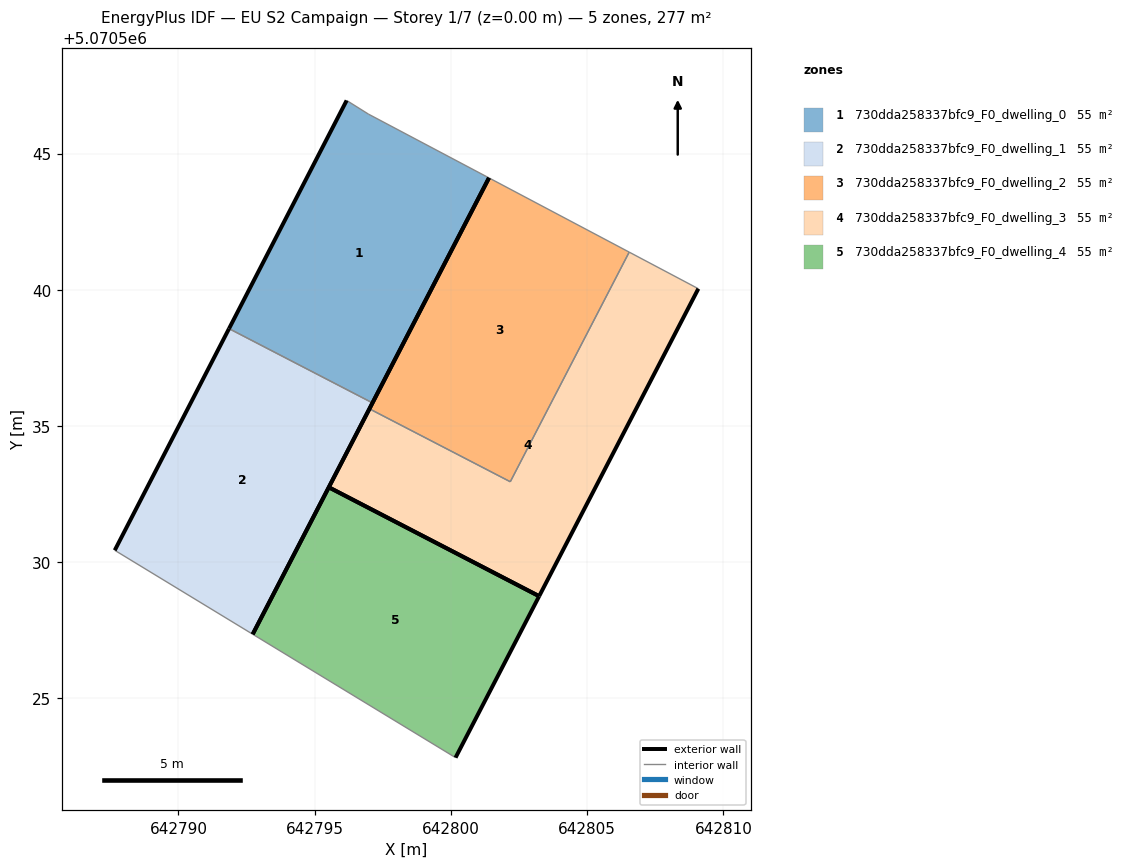
=== STOREY PLAN SPEC (per zone: floor XY polygon, exterior-wall plan segments, windows/doors) ===
zone 1: 730dda258337bfc9_F0_dwelling_0  (55.4 m²)
  floor: (642797.12, 5070535.85) (642801.40, 5070544.11) (642796.97, 5070546.45) (642796.17, 5070546.95) (642791.85, 5070538.57)
  exterior wall: (642801.40, 5070544.11) – (642797.12, 5070535.85)  [9.3 m]
  exterior wall: (642791.85, 5070538.57) – (642796.17, 5070546.95)  [9.4 m]
  interior walls: 3
zone 2: 730dda258337bfc9_F0_dwelling_1  (55.4 m²)
  floor: (642792.72, 5070527.36) (642797.12, 5070535.85) (642791.85, 5070538.57) (642787.66, 5070530.44)
  exterior wall: (642787.66, 5070530.44) – (642791.85, 5070538.57)  [9.2 m]
  exterior wall: (642797.12, 5070535.85) – (642792.72, 5070527.36)  [9.6 m]
  interior walls: 2
zone 3: 730dda258337bfc9_F0_dwelling_2  (55.4 m²)
  floor: (642802.18, 5070532.95) (642806.54, 5070541.38) (642801.40, 5070544.11) (642797.01, 5070535.63)
  exterior wall: (642797.01, 5070535.63) – (642801.40, 5070544.11)  [9.5 m]
  interior walls: 3
zone 4: 730dda258337bfc9_F0_dwelling_3  (55.4 m²)
  floor: (642803.24, 5070528.75) (642809.08, 5070540.04) (642806.54, 5070541.38) (642802.18, 5070532.95) (642797.01, 5070535.63) (642795.52, 5070532.75)
  exterior wall: (642809.08, 5070540.04) – (642803.24, 5070528.75)  [12.7 m]
  exterior wall: (642795.52, 5070532.75) – (642797.01, 5070535.63)  [3.2 m]
  exterior wall: (642803.24, 5070528.75) – (642795.52, 5070532.75)  [8.7 m]
  interior walls: 3
zone 5: 730dda258337bfc9_F0_dwelling_4  (55.4 m²)
  floor: (642800.17, 5070522.83) (642803.24, 5070528.75) (642795.52, 5070532.75) (642792.72, 5070527.36)
  exterior wall: (642803.24, 5070528.75) – (642800.17, 5070522.83)  [6.7 m]
  exterior wall: (642792.72, 5070527.36) – (642795.52, 5070532.75)  [6.1 m]
  exterior wall: (642795.52, 5070532.75) – (642803.24, 5070528.75)  [8.7 m]
  interior walls: 1

=== DERIVED (storey summary) ===
Building: EU S2 Campaign
Storey: 1 of 7  (floor level z = 0.00 m)
Storey gross floor area: 277.0 m²
Zones on this storey: 5
  - 730dda258337bfc9_F0_dwelling_0: floor 55.4 m²; exterior wall 18.7 m (56.2 m²); WWR 0.0%
  - 730dda258337bfc9_F0_dwelling_1: floor 55.4 m²; exterior wall 18.7 m (56.1 m²); WWR 0.0%
  - 730dda258337bfc9_F0_dwelling_2: floor 55.4 m²; exterior wall 9.5 m (28.6 m²); WWR 0.0%
  - 730dda258337bfc9_F0_dwelling_3: floor 55.4 m²; exterior wall 24.6 m (73.9 m²); WWR 0.0%
  - 730dda258337bfc9_F0_dwelling_4: floor 55.4 m²; exterior wall 21.4 m (64.3 m²); WWR 0.0%
Zone adjacency (shared interzone walls):
  - 730dda258337bfc9_F0_dwelling_0 ↔ 730dda258337bfc9_F0_dwelling_1
  - 730dda258337bfc9_F0_dwelling_2 ↔ 730dda258337bfc9_F0_dwelling_3